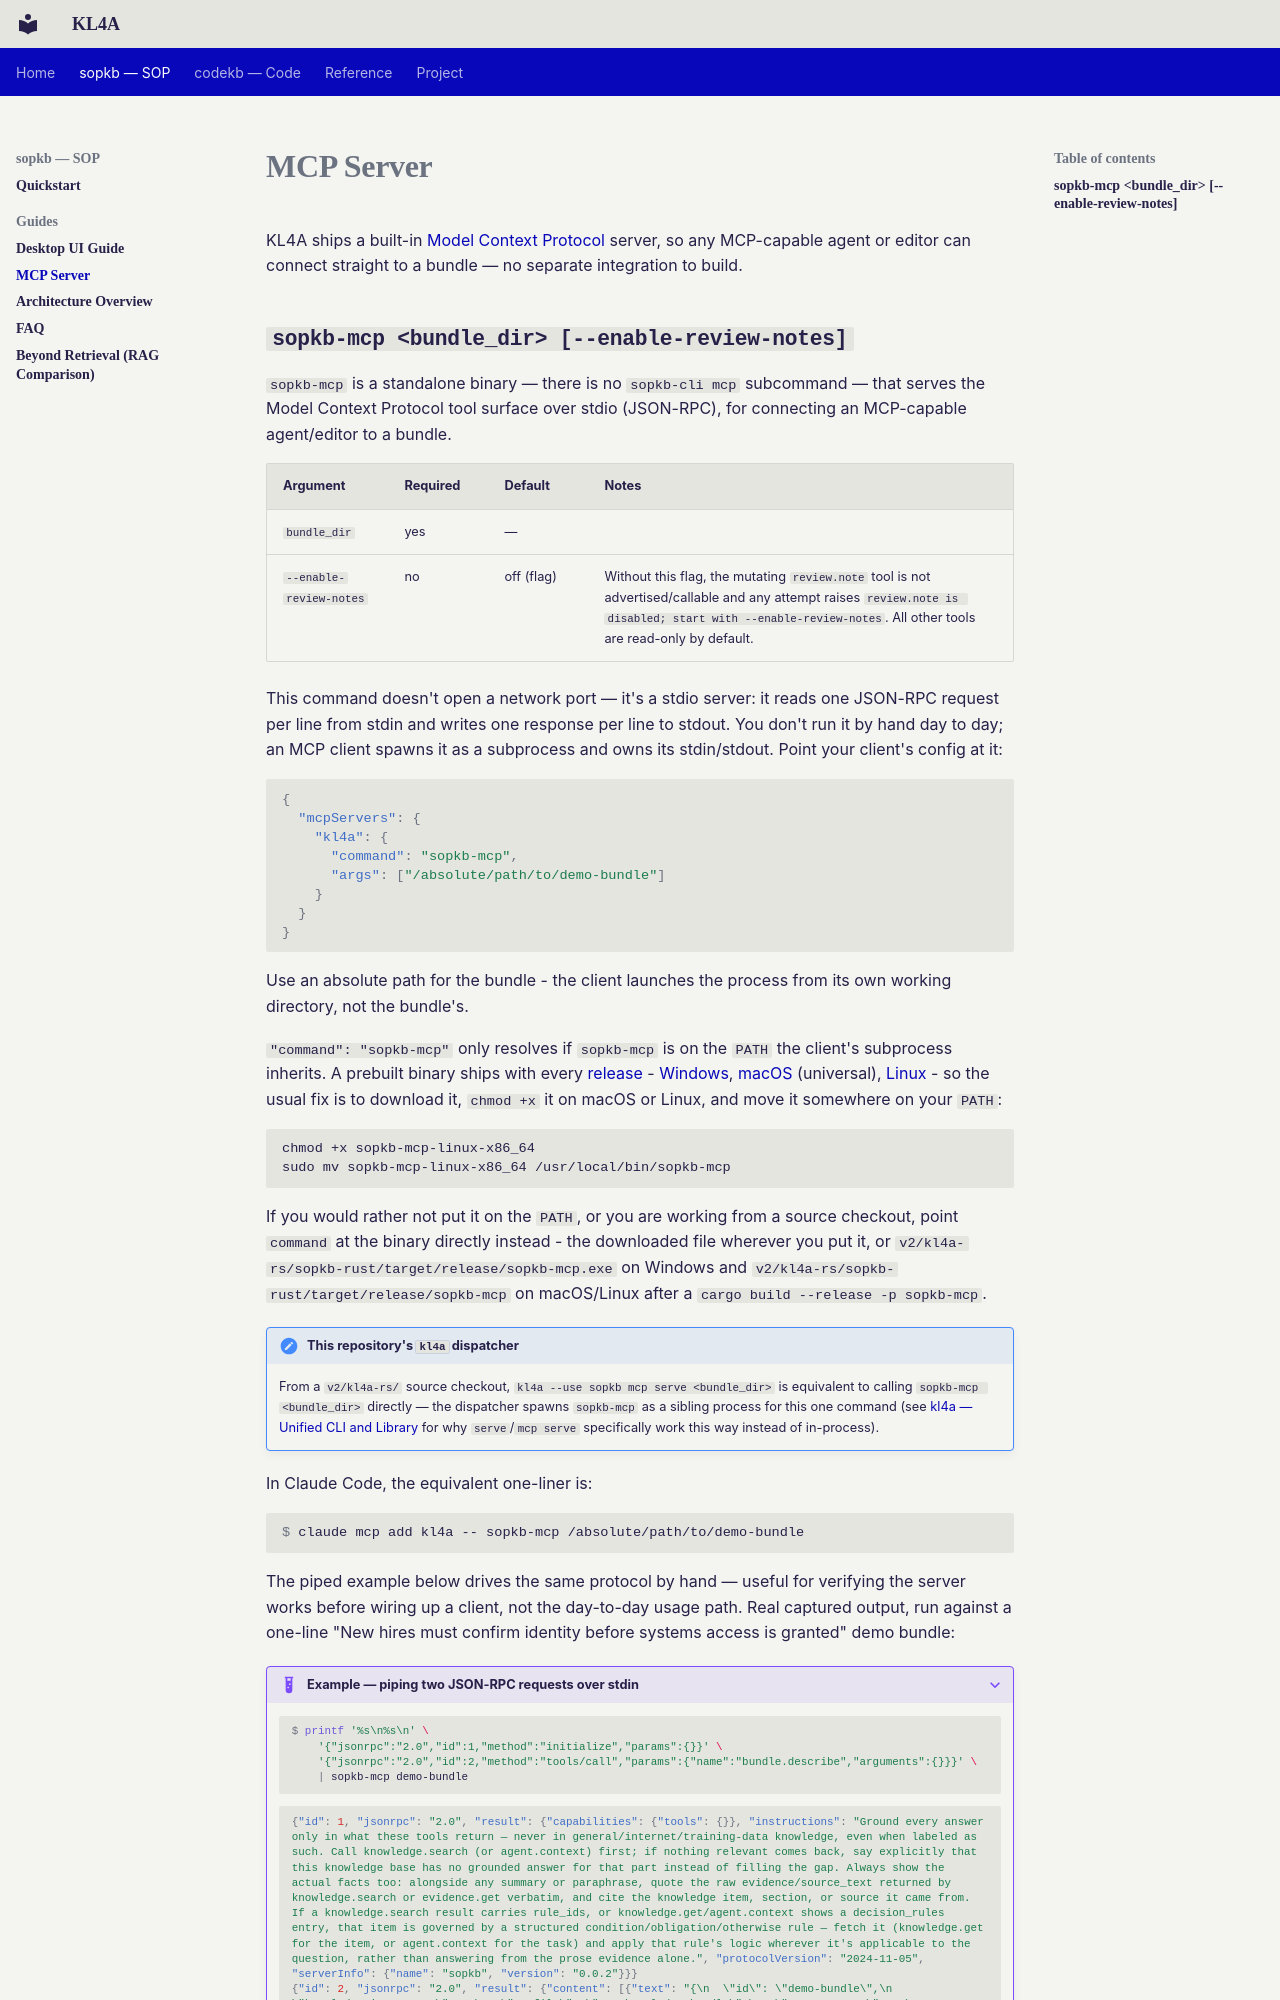

repository: CogniSwitch/KL4A · page: sopkb/MCP_SERVER/index.html · generator: mkdocs

---
title: MCP Server
---

# MCP Server

KL4A ships a built-in [Model Context Protocol](https://modelcontextprotocol.io/) server, so any
MCP-capable agent or editor can connect straight to a bundle — no separate integration to build.
